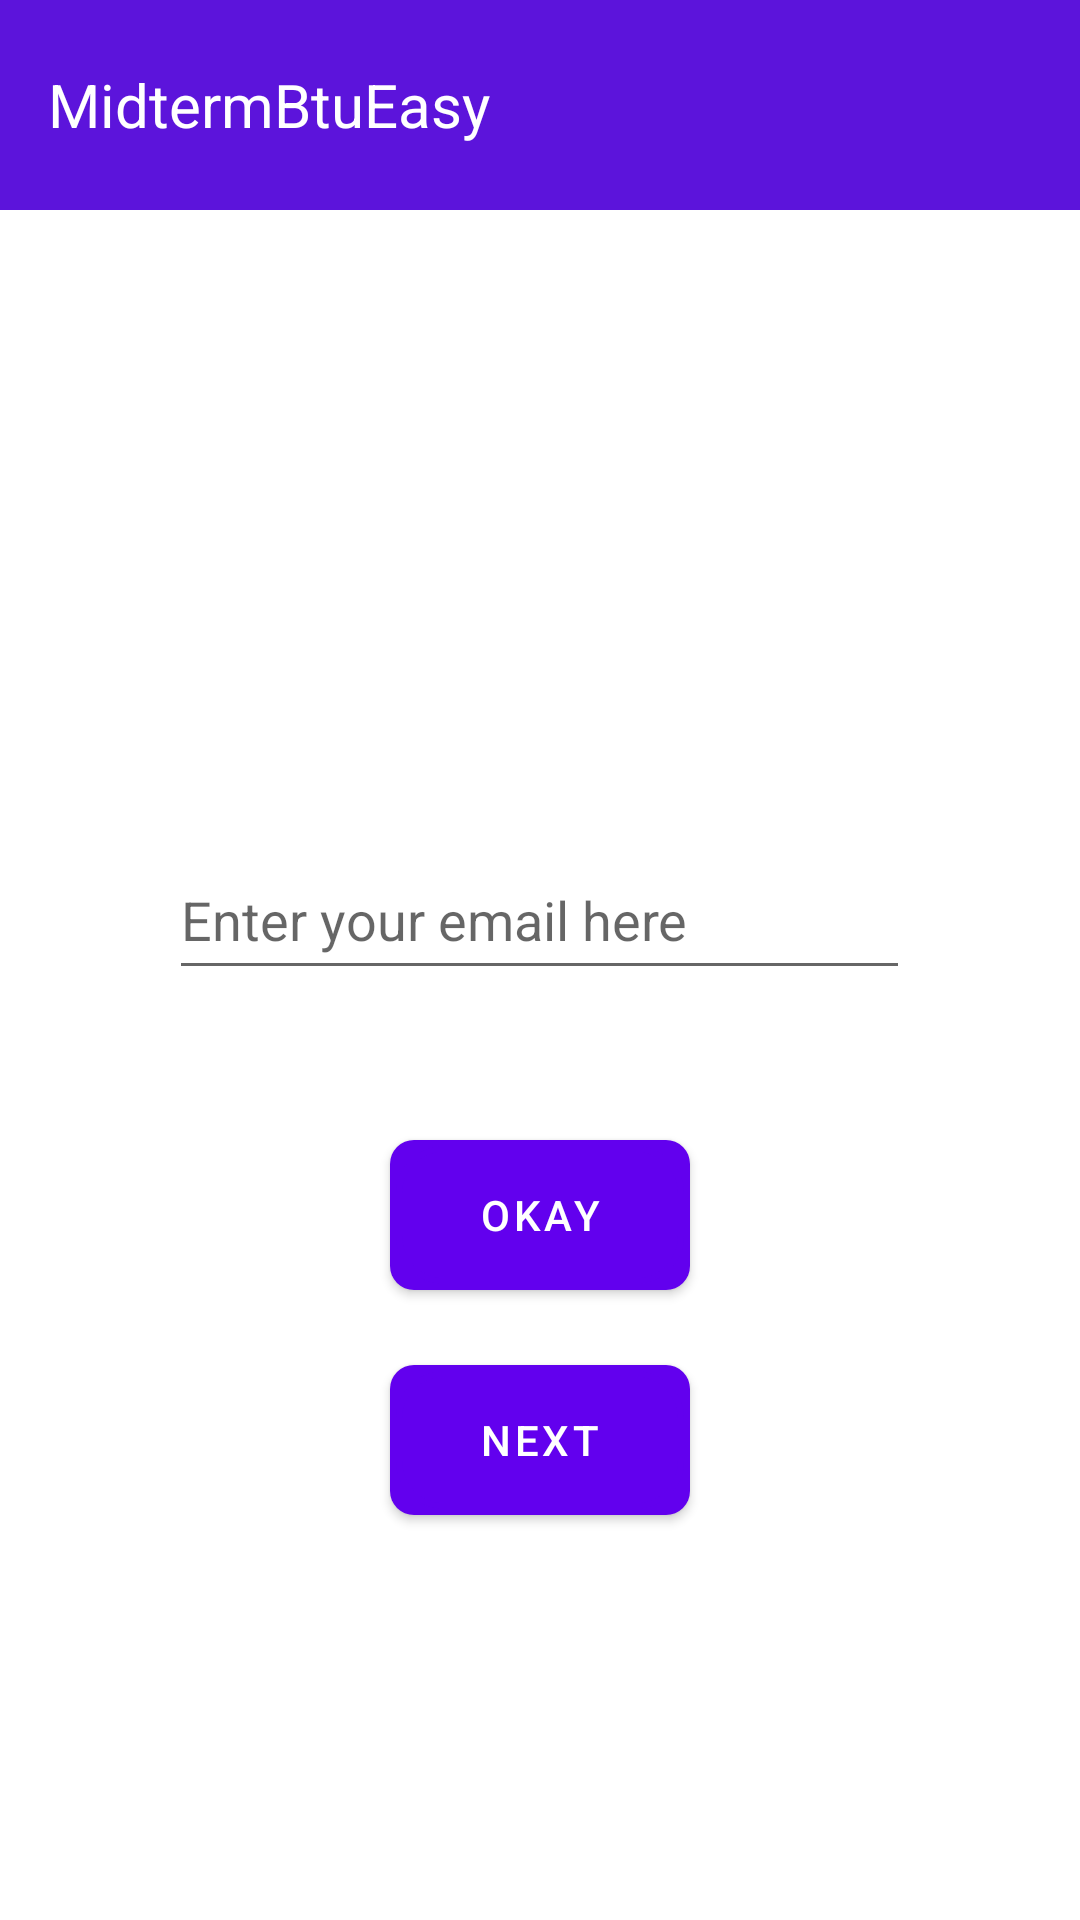

Here is an Android app screen rendered from its layout file. Give the layout XML and the strings, colors and styles it references.
<!-- AndroidManifest.xml: activity theme Theme.MidtermBtuEasy -->
<!-- res/layout/activity_main.xml -->
<?xml version="1.0" encoding="utf-8"?>
<LinearLayout xmlns:android="http://schemas.android.com/apk/res/android"
    xmlns:tools="http://schemas.android.com/tools"
    android:orientation="vertical"
    android:layout_width="match_parent"
    android:layout_height="match_parent">

    <TextView
        android:id="@+id/top_bar"
        android:layout_width="match_parent"
        android:layout_height="70dp"
        android:background="#5C14DB"
        android:text="@string/midtermbtueasy"
        android:paddingStart="16dp"
        android:gravity="center_vertical"
        android:textColor="#FFFFFF"
        android:textSize="20sp"
        tools:ignore="RtlSymmetry" />

    <ImageView
        android:id="@+id/person_icon"
        android:layout_width="120dp"
        android:layout_height="120dp"
        android:layout_gravity="center_horizontal"
        android:src="@drawable/person_icon"
        android:layout_marginTop="30dp"
        android:scaleType="centerCrop"
        tools:ignore="ContentDescription" />

    <EditText
        android:id="@+id/email_edit_text"
        android:layout_width="247dp"
        android:layout_height="50dp"
        android:ems="10"
        android:layout_gravity="center_horizontal"
        android:inputType="text"
        android:hint="@string/enter_your_email_here"
        tools:ignore="Autofill,LabelFor,TextFields"
        android:layout_marginTop="60dp"/>


    <Button
        android:id="@+id/OkayBtn"
        android:layout_width="100dp"
        android:layout_height="50dp"
        android:layout_gravity="center_horizontal"
        android:layout_marginTop="50dp"
        android:background="@drawable/button_background"
        android:textColor="@color/white"
        android:text="@string/okay" />

    <Button
        android:id="@+id/NextBtn"
        android:layout_width="100dp"
        android:layout_gravity="center_horizontal"
        android:layout_height="50dp"
        android:layout_marginTop="25dp"
        android:background="@drawable/button_background"
        android:textColor="@color/white"
        android:text="@string/next" />
</LinearLayout>
<!-- resources referenced by this layout -->
<resources>
  <!-- drawable button_background (drawable) -->
  <layer-list xmlns:android="http://schemas.android.com/apk/res/android">
      
      <item>
          <shape android:shape="rectangle">
              <solid android:color="@color/white" /> 
              <corners android:radius="8dp" /> 
          </shape>
      </item>
  
      
      <item android:top="2dp" android:left="2dp" android:right="2dp" android:bottom="2dp">
          <shape android:shape="rectangle">
              <solid android:color="@android:color/white" /> 
              <stroke android:width="2dp" android:color="@color/black" /> 
              <corners android:radius="15dp" /> 
          </shape>
      </item>
  </layer-list>
  <string name="enter_your_email_here">Enter your email here</string>
  <string name="midtermbtueasy">MidtermBtuEasy</string>
  <string name="next">Next</string>
  <string name="okay">Okay</string>
  <style name="Theme.MidtermBtuEasy" parent="Theme.MaterialComponents.Light.NoActionBar">
          <item name="colorPrimary">@color/purple_500</item>
          <item name="colorPrimaryDark">@color/purple_700</item>
          <item name="colorAccent">@color/purple_200</item>
          <item name="android:buttonStyle">@style/MyButtonStyle</item> 
      </style>
  <style name="MyButtonStyle" parent="Widget.MaterialComponents.Button">
          <item name="android:backgroundTint">@color/purple_500</item>
          <item name="android:textColor">@android:color/white</item>
      </style>
  <!-- not gathered from this repository: default colours our renderer supplied (Android Studio template values) -->
  <color name="purple_200">#FFBB86FC</color>
  <color name="purple_500">#FF6200EE</color>
  <color name="purple_700">#FF3700B3</color>
  <color name="black">#FF000000</color>
  <color name="white">#FFFFFFFF</color>
</resources>
